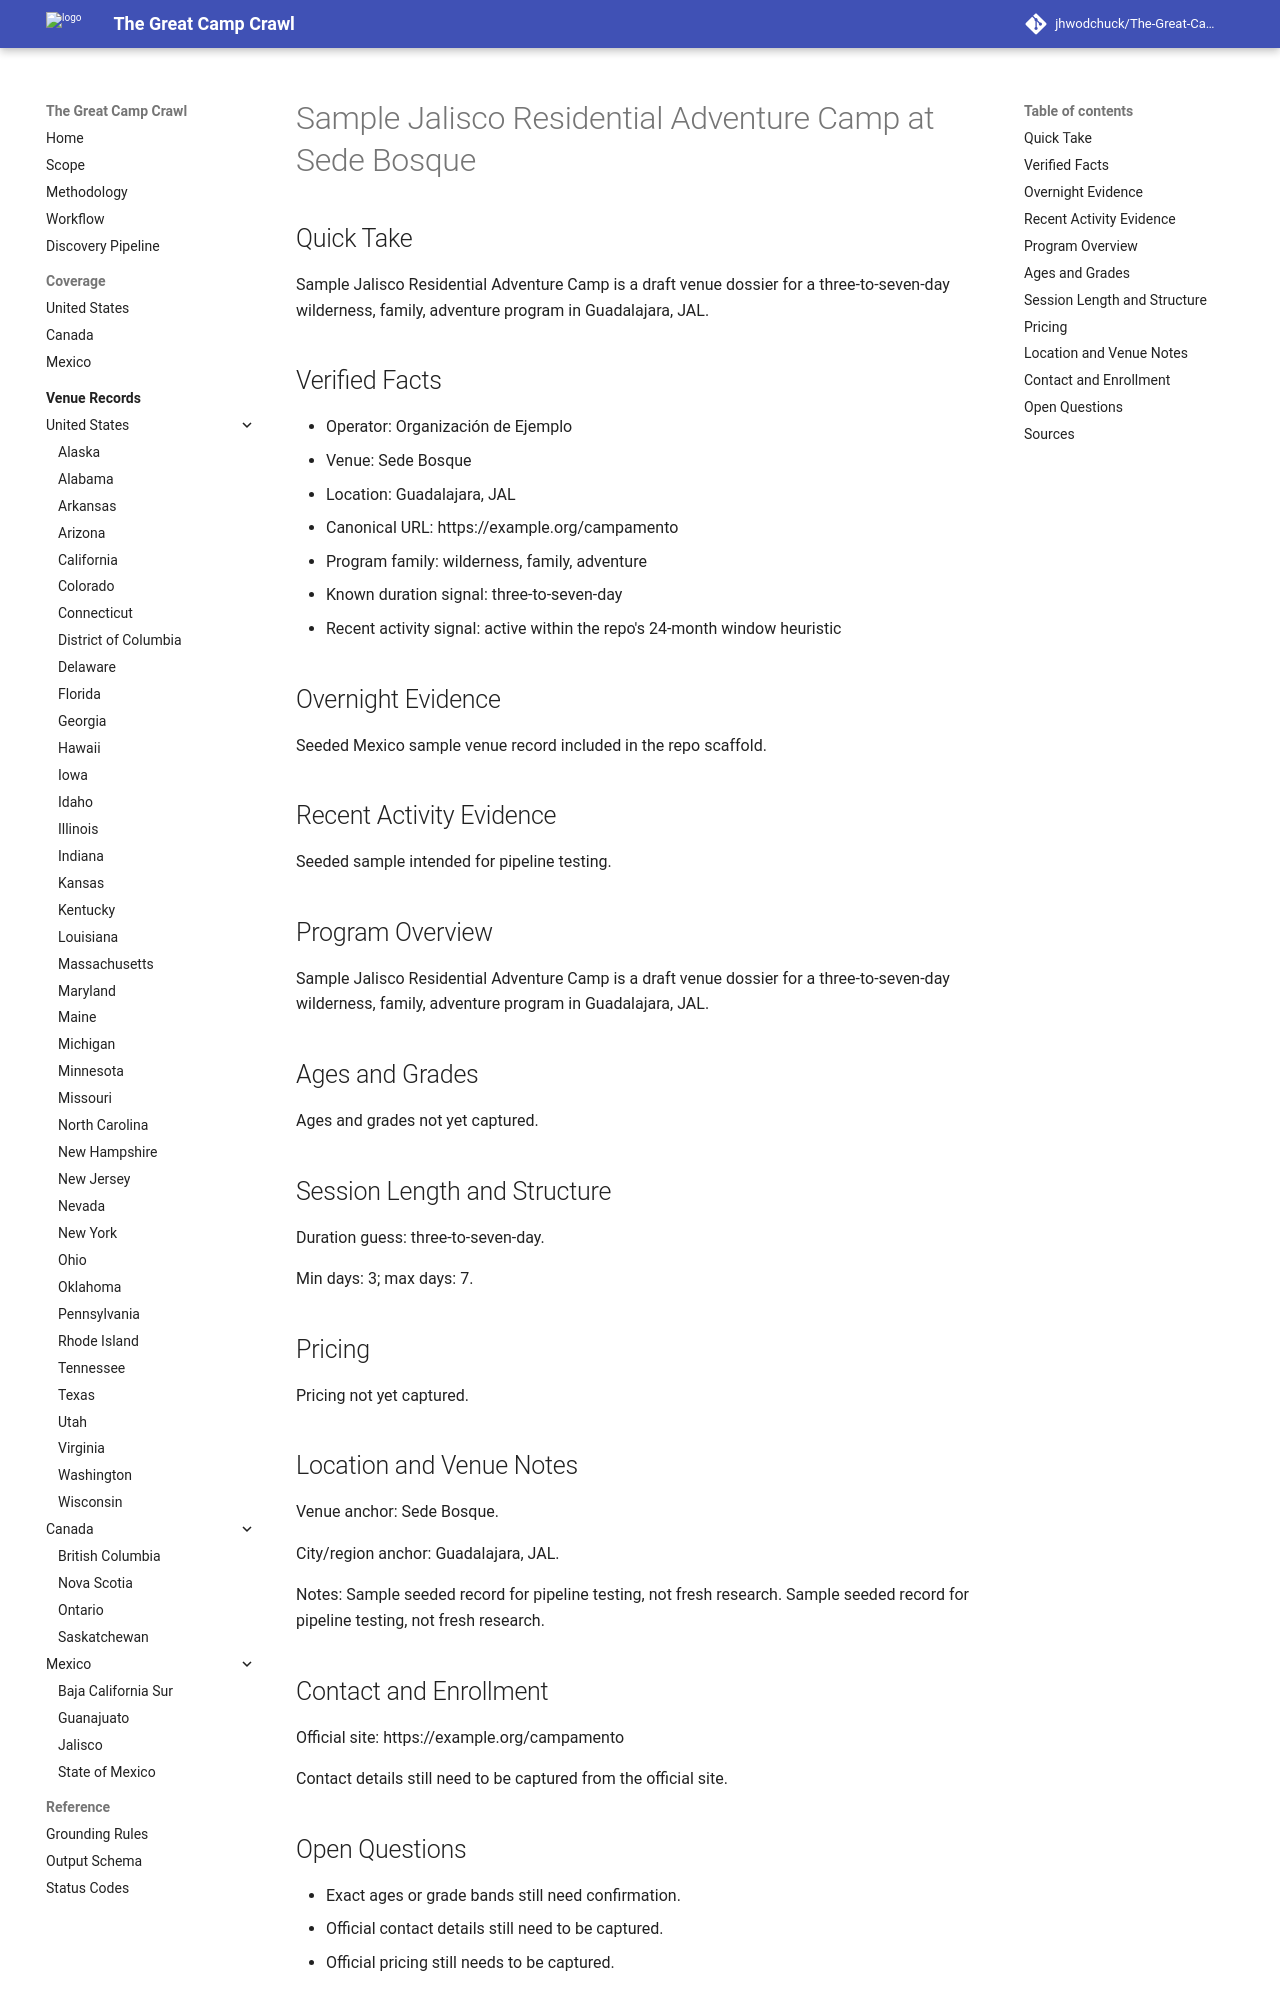

repository: jhwodchuck/The-Great-Camp-Crawl · page: camps/mexico/jal/sample-jalisco-residential-adventure-camp--mx-jal-guadalajara-sede-bosque--mexico-jal-guadalajara-sede-bosque-sample-adventure-camp/index.html · generator: mkdocs

---
record_id: mexico-jal-guadalajara-sede-bosque-sample-adventure-camp
camp_id: sample-jalisco-residential-adventure-camp
venue_id: mx-jal-guadalajara-sede-bosque
name: Sample Jalisco Residential Adventure Camp
display_name: Sample Jalisco Residential Adventure Camp at Sede Bosque
country: MX
country_name: Mexico
region: JAL
region_name: Jalisco
city: Guadalajara
venue_name: Sede Bosque
program_family:
- wilderness
- family
- adventure
camp_types:
- overnight
- residential
priority_flags:
  college_precollege: false
  one_week_plus: false
languages_found:
- es
source_language_primary: es
activity_status: active_recent
activity_evidence_window_months: 24
duration:
  min_days: 3
  max_days: 7
pricing:
  currency: MXN
  amount_min: null
  amount_max: null
  boarding_included: null
ages:
  min: null
  max: null
grades:
  min: null
  max: null
operator:
  name: Organización de Ejemplo
  type: camp-operator
website:
  canonical_url: https://example.org/campamento
  admissions_url: null
  session_dates_url: https://example.org/campamento
  pricing_url: null
contact:
  email: null
  phone: null
location:
  address: null
  postal_code: null
  latitude: null
  longitude: null
verification:
  overnight_confirmed: true
  active_past_2_years_confirmed: true
  confidence: medium
  last_verified: '2026-04-13'
evidence:
  overnight_source_url: https://example.org/campamento
  recent_activity_source_url: https://example.org/campamento
  duration_source_url: https://example.org/campamento
  pricing_source_url: null
tags:
- mx
- jal
- guadalajara
- wilderness
- family
- adventure
- overnight
- residential
draft_status: draft
---

# Sample Jalisco Residential Adventure Camp at Sede Bosque

## Quick Take
Sample Jalisco Residential Adventure Camp is a draft venue dossier for a three-to-seven-day wilderness, family, adventure program in Guadalajara, JAL.

## Verified Facts
- Operator: Organización de Ejemplo
- Venue: Sede Bosque
- Location: Guadalajara, JAL
- Canonical URL: https://example.org/campamento
- Program family: wilderness, family, adventure
- Known duration signal: three-to-seven-day
- Recent activity signal: active within the repo's 24-month window heuristic

## Overnight Evidence
Seeded Mexico sample venue record included in the repo scaffold.

## Recent Activity Evidence
Seeded sample intended for pipeline testing.

## Program Overview
Sample Jalisco Residential Adventure Camp is a draft venue dossier for a three-to-seven-day wilderness, family, adventure program in Guadalajara, JAL.

## Ages and Grades
Ages and grades not yet captured.

## Session Length and Structure
Duration guess: three-to-seven-day.

Min days: 3; max days: 7.

## Pricing
Pricing not yet captured.

## Location and Venue Notes
Venue anchor: Sede Bosque.

City/region anchor: Guadalajara, JAL.

Notes: Sample seeded record for pipeline testing, not fresh research. Sample seeded record for pipeline testing, not fresh research.
